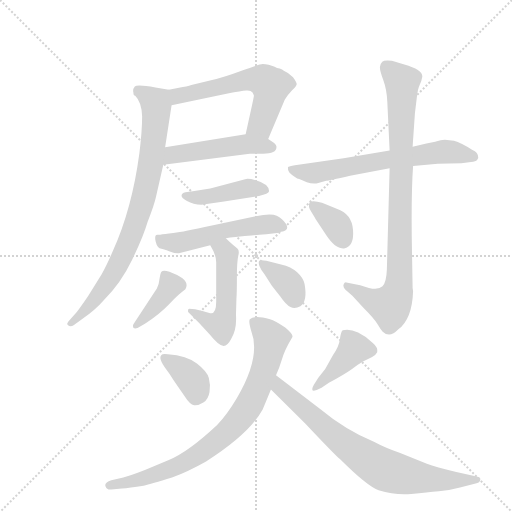
t = 0.00 s
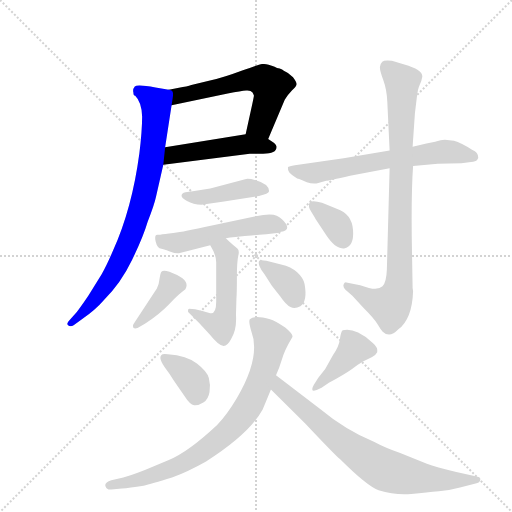
t = 2.13 s
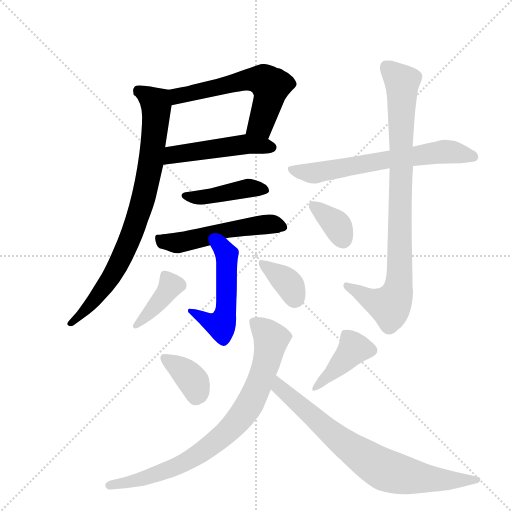
t = 4.25 s
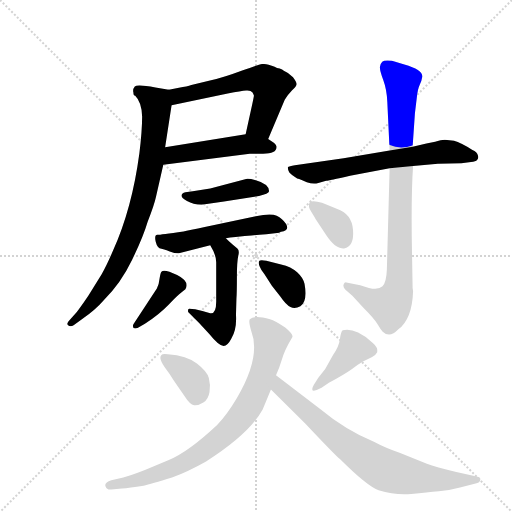
t = 6.38 s
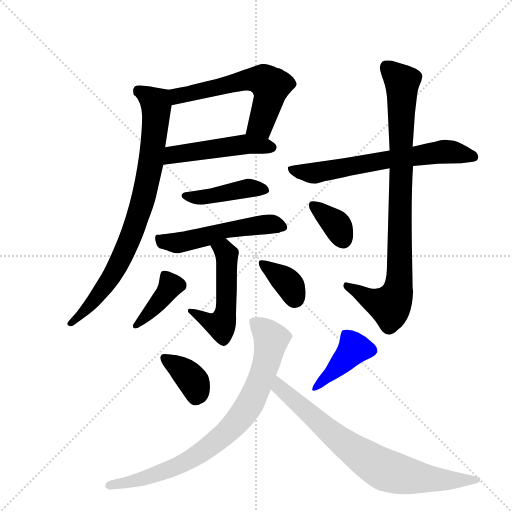
t = 8.50 s
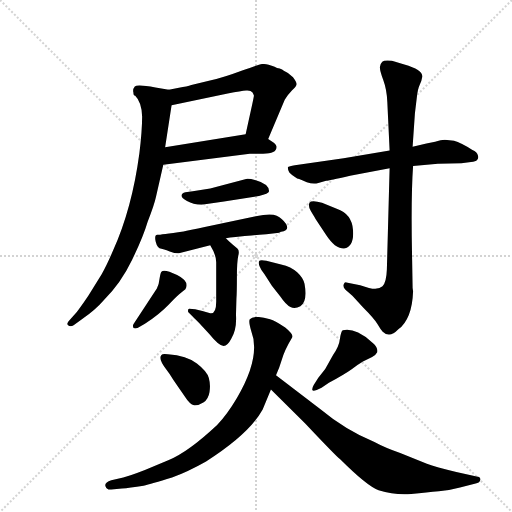
t = 10.63 s

The animated SVG that drew these frames (rendered in a browser with its animation timeline set to each time). Animation: 15 CSS @keyframes rules; one cycle of 10.63 s.

<svg version="1.1" viewBox="0 0 1024 1024" xmlns="http://www.w3.org/2000/svg">
  <g stroke="lightgray" stroke-dasharray="1,1" stroke-width="1" transform="scale(4, 4)">
    <line x1="0" y1="0" x2="256" y2="256"></line>
    <line x1="256" y1="0" x2="0" y2="256"></line>
    <line x1="128" y1="0" x2="128" y2="256"></line>
    <line x1="0" y1="128" x2="256" y2="128"></line>
  </g>
  <g transform="scale(0.92, -0.92) translate(60, -900)">
    <style type="text/css">
      
        @keyframes keyframes0 {
          from {
            stroke: blue;
            stroke-dashoffset: 599;
            stroke-width: 128;
          }
          66% {
            animation-timing-function: step-end;
            stroke: blue;
            stroke-dashoffset: 0;
            stroke-width: 128;
          }
          to {
            stroke: black;
            stroke-width: 1024;
          }
        }
        #make-me-a-hanzi-animation-0 {
          animation: keyframes0 0.7374674479166666s both;
          animation-delay: 0s;
          animation-timing-function: linear;
        }
      
        @keyframes keyframes1 {
          from {
            stroke: blue;
            stroke-dashoffset: 493;
            stroke-width: 128;
          }
          62% {
            animation-timing-function: step-end;
            stroke: blue;
            stroke-dashoffset: 0;
            stroke-width: 128;
          }
          to {
            stroke: black;
            stroke-width: 1024;
          }
        }
        #make-me-a-hanzi-animation-1 {
          animation: keyframes1 0.6512044270833334s both;
          animation-delay: 0.7374674479166666s;
          animation-timing-function: linear;
        }
      
        @keyframes keyframes2 {
          from {
            stroke: blue;
            stroke-dashoffset: 832;
            stroke-width: 128;
          }
          73% {
            animation-timing-function: step-end;
            stroke: blue;
            stroke-dashoffset: 0;
            stroke-width: 128;
          }
          to {
            stroke: black;
            stroke-width: 1024;
          }
        }
        #make-me-a-hanzi-animation-2 {
          animation: keyframes2 0.9270833333333334s both;
          animation-delay: 1.388671875s;
          animation-timing-function: linear;
        }
      
        @keyframes keyframes3 {
          from {
            stroke: blue;
            stroke-dashoffset: 433;
            stroke-width: 128;
          }
          58% {
            animation-timing-function: step-end;
            stroke: blue;
            stroke-dashoffset: 0;
            stroke-width: 128;
          }
          to {
            stroke: black;
            stroke-width: 1024;
          }
        }
        #make-me-a-hanzi-animation-3 {
          animation: keyframes3 0.6023763020833334s both;
          animation-delay: 2.3157552083333335s;
          animation-timing-function: linear;
        }
      
        @keyframes keyframes4 {
          from {
            stroke: blue;
            stroke-dashoffset: 530;
            stroke-width: 128;
          }
          63% {
            animation-timing-function: step-end;
            stroke: blue;
            stroke-dashoffset: 0;
            stroke-width: 128;
          }
          to {
            stroke: black;
            stroke-width: 1024;
          }
        }
        #make-me-a-hanzi-animation-4 {
          animation: keyframes4 0.6813151041666666s both;
          animation-delay: 2.918131510416667s;
          animation-timing-function: linear;
        }
      
        @keyframes keyframes5 {
          from {
            stroke: blue;
            stroke-dashoffset: 514;
            stroke-width: 128;
          }
          63% {
            animation-timing-function: step-end;
            stroke: blue;
            stroke-dashoffset: 0;
            stroke-width: 128;
          }
          to {
            stroke: black;
            stroke-width: 1024;
          }
        }
        #make-me-a-hanzi-animation-5 {
          animation: keyframes5 0.6682942708333334s both;
          animation-delay: 3.5994466145833335s;
          animation-timing-function: linear;
        }
      
        @keyframes keyframes6 {
          from {
            stroke: blue;
            stroke-dashoffset: 396;
            stroke-width: 128;
          }
          56% {
            animation-timing-function: step-end;
            stroke: blue;
            stroke-dashoffset: 0;
            stroke-width: 128;
          }
          to {
            stroke: black;
            stroke-width: 1024;
          }
        }
        #make-me-a-hanzi-animation-6 {
          animation: keyframes6 0.572265625s both;
          animation-delay: 4.267740885416667s;
          animation-timing-function: linear;
        }
      
        @keyframes keyframes7 {
          from {
            stroke: blue;
            stroke-dashoffset: 362;
            stroke-width: 128;
          }
          54% {
            animation-timing-function: step-end;
            stroke: blue;
            stroke-dashoffset: 0;
            stroke-width: 128;
          }
          to {
            stroke: black;
            stroke-width: 1024;
          }
        }
        #make-me-a-hanzi-animation-7 {
          animation: keyframes7 0.5445963541666666s both;
          animation-delay: 4.840006510416667s;
          animation-timing-function: linear;
        }
      
        @keyframes keyframes8 {
          from {
            stroke: blue;
            stroke-dashoffset: 655;
            stroke-width: 128;
          }
          68% {
            animation-timing-function: step-end;
            stroke: blue;
            stroke-dashoffset: 0;
            stroke-width: 128;
          }
          to {
            stroke: black;
            stroke-width: 1024;
          }
        }
        #make-me-a-hanzi-animation-8 {
          animation: keyframes8 0.7830403645833334s both;
          animation-delay: 5.384602864583334s;
          animation-timing-function: linear;
        }
      
        @keyframes keyframes9 {
          from {
            stroke: blue;
            stroke-dashoffset: 898;
            stroke-width: 128;
          }
          75% {
            animation-timing-function: step-end;
            stroke: blue;
            stroke-dashoffset: 0;
            stroke-width: 128;
          }
          to {
            stroke: black;
            stroke-width: 1024;
          }
        }
        #make-me-a-hanzi-animation-9 {
          animation: keyframes9 0.9807942708333334s both;
          animation-delay: 6.167643229166667s;
          animation-timing-function: linear;
        }
      
        @keyframes keyframes10 {
          from {
            stroke: blue;
            stroke-dashoffset: 360;
            stroke-width: 128;
          }
          54% {
            animation-timing-function: step-end;
            stroke: blue;
            stroke-dashoffset: 0;
            stroke-width: 128;
          }
          to {
            stroke: black;
            stroke-width: 1024;
          }
        }
        #make-me-a-hanzi-animation-10 {
          animation: keyframes10 0.54296875s both;
          animation-delay: 7.1484375s;
          animation-timing-function: linear;
        }
      
        @keyframes keyframes11 {
          from {
            stroke: blue;
            stroke-dashoffset: 371;
            stroke-width: 128;
          }
          55% {
            animation-timing-function: step-end;
            stroke: blue;
            stroke-dashoffset: 0;
            stroke-width: 128;
          }
          to {
            stroke: black;
            stroke-width: 1024;
          }
        }
        #make-me-a-hanzi-animation-11 {
          animation: keyframes11 0.5519205729166666s both;
          animation-delay: 7.69140625s;
          animation-timing-function: linear;
        }
      
        @keyframes keyframes12 {
          from {
            stroke: blue;
            stroke-dashoffset: 416;
            stroke-width: 128;
          }
          58% {
            animation-timing-function: step-end;
            stroke: blue;
            stroke-dashoffset: 0;
            stroke-width: 128;
          }
          to {
            stroke: black;
            stroke-width: 1024;
          }
        }
        #make-me-a-hanzi-animation-12 {
          animation: keyframes12 0.5885416666666666s both;
          animation-delay: 8.243326822916666s;
          animation-timing-function: linear;
        }
      
        @keyframes keyframes13 {
          from {
            stroke: blue;
            stroke-dashoffset: 822;
            stroke-width: 128;
          }
          73% {
            animation-timing-function: step-end;
            stroke: blue;
            stroke-dashoffset: 0;
            stroke-width: 128;
          }
          to {
            stroke: black;
            stroke-width: 1024;
          }
        }
        #make-me-a-hanzi-animation-13 {
          animation: keyframes13 0.9189453125s both;
          animation-delay: 8.831868489583332s;
          animation-timing-function: linear;
        }
      
        @keyframes keyframes14 {
          from {
            stroke: blue;
            stroke-dashoffset: 768;
            stroke-width: 128;
          }
          71% {
            animation-timing-function: step-end;
            stroke: blue;
            stroke-dashoffset: 0;
            stroke-width: 128;
          }
          to {
            stroke: black;
            stroke-width: 1024;
          }
        }
        #make-me-a-hanzi-animation-14 {
          animation: keyframes14 0.875s both;
          animation-delay: 9.750813802083332s;
          animation-timing-function: linear;
        }
      
    </style>
    
      <path d="M 523 598 L 559 683 Q 566 695 575 704 Q 584 712 585 717 Q 585 721 577 732 Q 567 742 557 746 Q 554 749 548 751 Q 542 752 537 755 Q 531 757 524 759 Q 517 761 511 761 Q 505 761 465 746 Q 425 731 401 726 L 356 715 Q 347 712 329 709 L 307 705 C 277 700 284 665 313 671 L 435 697 Q 465 702 475 703 Q 485 704 489 699 Q 492 693 492 692 Q 492 690 485 658 L 474 608 C 468 579 511 570 523 598 Z" fill="lightgray"></path>
    
      <path d="M 295 542 L 483 566 L 512 566 Q 541 566 541 580 Q 542 584 536 589 L 523 598 C 502 612 502 612 474 608 L 299 580 C 269 575 265 538 295 542 Z" fill="lightgray"></path>
    
      <path d="M 186 356 Q 172 323 161 304 L 132 257 Q 113 229 107 222 L 91 204 Q 83 196 88 193 Q 93 189 100 193 L 118 206 Q 148 227 166 248 Q 203 285 227 335 Q 251 384 261 418 Q 276 457 279 472 L 295 542 L 299 580 L 313 671 C 318 701 318 703 307 705 L 278 710 Q 238 717 233 712 Q 228 706 230 699 Q 230 692 234 692 Q 248 678 249 647 Q 249 616 243 567 Q 227 447 186 356 Z" fill="lightgray"></path>
    
      <path d="M 359 484 L 343 482 Q 335 480 335 476 Q 333 471 346.5 463 Q 360 455 378 455 L 427 462 L 503 474 Q 524 478 525 484 Q 525 500 496 508 Q 482 512 475 511 L 397 490 L 359 484 Z" fill="lightgray"></path>
    
      <path d="M 562 413 Q 554 425 541.5 431 Q 529 437 496 430 Q 359 401 339 397 Q 289 390 282 389.5 Q 275 389 278.5 374.5 Q 282 360 291 359 Q 294 359 309 353.5 Q 324 348 331 350 L 397 367 L 431 382 Q 439 384 452 385 L 472 387 Q 475 387 519 391 L 547 394 Q 549 396 551 396 Q 570 398 562 413 Z" fill="lightgray"></path>
    
      <path d="M 397 367 Q 410 346 410 330 L 410 244 Q 410 219 399 219 Q 397 219 380 224 Q 363 229 351 229 Q 348 229 349 222 Q 373 199 395 174 Q 416 148 426 148 Q 435 148 443 164 Q 455 184 453 215 L 454 251 Q 455 264 455 298 Q 455 331 458 344 Q 461 356 456 360 L 445 369 Q 441 372 431 382 C 410 403 382 393 397 367 Z" fill="lightgray"></path>
    
      <path d="M 239 187 L 255 196 Q 287 217 306.5 237.5 Q 326 258 333.5 263.5 Q 341 269 343 271 Q 353 288 325 302 Q 296 316 291 309 Q 289 307 287 295 Q 286 283 281 273 L 230 195 Q 229 193 229 191 Q 229 184 239 187 Z" fill="lightgray"></path>
    
      <path d="M 602 283 Q 599 296 586 308 Q 573 320 551 325 L 519 333 Q 507 336 504 333 Q 501 330 504 321.5 Q 507 313 515 304 L 531 279 L 549 256 Q 562 237 571.5 232.5 Q 581 228 593 234 Q 609 245 602 283 Z" fill="lightgray"></path>
    
      <path d="M 581 541 Q 568 539 566 537 Q 565 532 569 525 Q 574 519 586 512 Q 589 512 597 508 L 607 504 Q 620 499 632 502 L 649 507 Q 654 507 701 518 L 787 534 L 838 539 L 892 544 L 943 545 L 964 548 Q 974 548 977.5 552.5 Q 981 557 979 562 Q 977 570 967 574 Q 942 590 927 594 L 907 596 Q 899 596 886 592 L 867 588 L 837 581 L 787 573 L 687 556 L 581 541 Z" fill="lightgray"></path>
    
      <path d="M 787 534 L 781 314 Q 780 286 771.5 277.5 Q 763 269 742 274 L 723 280 L 693 286 Q 689 287 687 281.5 Q 685 276 691 270 L 706 257 L 730 231 Q 754 207 760.5 195.5 Q 767 184 772 179 Q 787 164 806 184 Q 836 207 838 267 L 837 274 L 836 332 Q 833 468 838 539 L 837 581 L 842 654 L 846 687 Q 848 707 852.5 716 Q 857 725 858 733 Q 860 748 819 760 L 792 768 Q 775 770 771 766 Q 767 762 766 755 Q 765 748 773 726.5 Q 781 705 782 678 L 787 573 L 787 534 Z" fill="lightgray"></path>
    
      <path d="M 626 424 L 649 389 Q 659 374 668 367 Q 681 359 688 360 Q 710 364 707.5 399.5 Q 705 435 672 446 L 640 459 Q 619 466 613 460 Q 609 452 616 440.5 Q 623 429 626 424 Z" fill="lightgray"></path>
    
      <path d="M 305 130 Q 293 132 291 128 Q 283 121 302 96 Q 309 87 317 74 L 341 39 Q 353 20 362 19 Q 371 18 382 25 Q 393 32 395.5 48 Q 398 64 394 78.5 Q 390 93 368 110 Q 346 127 305 130 Z" fill="lightgray"></path>
    
      <path d="M 622 63 Q 618 56 619 52 Q 621 48 639 57 L 655 68 Q 690 87 704.5 97.5 Q 719 108 729 114 L 749 124 Q 758 129 760 134 Q 762 145 751 154 Q 737 168 718.5 177 Q 700 186 685 182 Q 681 179 679 163 Q 677 147 664 128 L 647 98 L 632 79 L 622 63 Z" fill="lightgray"></path>
    
      <path d="M 540 84 L 547 101 L 556 128 Q 560 139 567 152 L 576 168 Q 576 175 560 188 Q 538 203 527 206 Q 493 216 483 206 Q 480 201 486 181 Q 508 125 455 35 Q 435 1 412 -24 Q 349 -83 307 -100 L 255 -122 Q 219 -136 208 -138 L 182 -144 Q 166 -149 169.5 -157.5 Q 173 -166 182 -164 L 205 -162 Q 221 -161 252 -156 Q 268 -152 314 -138 Q 349 -125 388 -103 Q 482 -43 511 10 L 529 53 L 540 84 Z" fill="lightgray"></path>
    
      <path d="M 529 53 L 603 -20 Q 669 -90 679 -98 Q 737 -156 763 -166 Q 799 -177 834 -174 Q 869 -170 894 -168 Q 919 -166 940 -160 L 974 -151 Q 982 -150 984 -144 Q 986 -137 976 -136 L 932 -126 Q 887 -115 868 -108 L 810 -85 Q 776 -73 754 -61 Q 690 -34 636 11 L 540 84 C 516 102 508 74 529 53 Z" fill="lightgray"></path>
    
    
      <clipPath id="make-me-a-hanzi-clip-0">
        <path d="M 523 598 L 559 683 Q 566 695 575 704 Q 584 712 585 717 Q 585 721 577 732 Q 567 742 557 746 Q 554 749 548 751 Q 542 752 537 755 Q 531 757 524 759 Q 517 761 511 761 Q 505 761 465 746 Q 425 731 401 726 L 356 715 Q 347 712 329 709 L 307 705 C 277 700 284 665 313 671 L 435 697 Q 465 702 475 703 Q 485 704 489 699 Q 492 693 492 692 Q 492 690 485 658 L 474 608 C 468 579 511 570 523 598 Z"></path>
      </clipPath>
      <path clip-path="url(#make-me-a-hanzi-clip-0)" d="M 319 678 L 326 692 L 482 727 L 513 725 L 529 712 L 526 689 L 507 630 L 481 613" fill="none" id="make-me-a-hanzi-animation-0" stroke-dasharray="471 942" stroke-linecap="round"></path>
    
      <clipPath id="make-me-a-hanzi-clip-1">
        <path d="M 295 542 L 483 566 L 512 566 Q 541 566 541 580 Q 542 584 536 589 L 523 598 C 502 612 502 612 474 608 L 299 580 C 269 575 265 538 295 542 Z"></path>
      </clipPath>
      <path clip-path="url(#make-me-a-hanzi-clip-1)" d="M 302 548 L 311 560 L 338 568 L 470 586 L 530 580" fill="none" id="make-me-a-hanzi-animation-1" stroke-dasharray="365 730" stroke-linecap="round"></path>
    
      <clipPath id="make-me-a-hanzi-clip-2">
        <path d="M 186 356 Q 172 323 161 304 L 132 257 Q 113 229 107 222 L 91 204 Q 83 196 88 193 Q 93 189 100 193 L 118 206 Q 148 227 166 248 Q 203 285 227 335 Q 251 384 261 418 Q 276 457 279 472 L 295 542 L 299 580 L 313 671 C 318 701 318 703 307 705 L 278 710 Q 238 717 233 712 Q 228 706 230 699 Q 230 692 234 692 Q 248 678 249 647 Q 249 616 243 567 Q 227 447 186 356 Z"></path>
      </clipPath>
      <path clip-path="url(#make-me-a-hanzi-clip-2)" d="M 240 703 L 264 691 L 280 668 L 269 551 L 251 465 L 228 395 L 182 299 L 131 231 L 94 197" fill="none" id="make-me-a-hanzi-animation-2" stroke-dasharray="704 1408" stroke-linecap="round"></path>
    
      <clipPath id="make-me-a-hanzi-clip-3">
        <path d="M 359 484 L 343 482 Q 335 480 335 476 Q 333 471 346.5 463 Q 360 455 378 455 L 427 462 L 503 474 Q 524 478 525 484 Q 525 500 496 508 Q 482 512 475 511 L 397 490 L 359 484 Z"></path>
      </clipPath>
      <path clip-path="url(#make-me-a-hanzi-clip-3)" d="M 342 475 L 373 470 L 474 490 L 517 487" fill="none" id="make-me-a-hanzi-animation-3" stroke-dasharray="305 610" stroke-linecap="round"></path>
    
      <clipPath id="make-me-a-hanzi-clip-4">
        <path d="M 562 413 Q 554 425 541.5 431 Q 529 437 496 430 Q 359 401 339 397 Q 289 390 282 389.5 Q 275 389 278.5 374.5 Q 282 360 291 359 Q 294 359 309 353.5 Q 324 348 331 350 L 397 367 L 431 382 Q 439 384 452 385 L 472 387 Q 475 387 519 391 L 547 394 Q 549 396 551 396 Q 570 398 562 413 Z"></path>
      </clipPath>
      <path clip-path="url(#make-me-a-hanzi-clip-4)" d="M 286 381 L 321 372 L 443 403 L 524 413 L 554 406" fill="none" id="make-me-a-hanzi-animation-4" stroke-dasharray="402 804" stroke-linecap="round"></path>
    
      <clipPath id="make-me-a-hanzi-clip-5">
        <path d="M 397 367 Q 410 346 410 330 L 410 244 Q 410 219 399 219 Q 397 219 380 224 Q 363 229 351 229 Q 348 229 349 222 Q 373 199 395 174 Q 416 148 426 148 Q 435 148 443 164 Q 455 184 453 215 L 454 251 Q 455 264 455 298 Q 455 331 458 344 Q 461 356 456 360 L 445 369 Q 441 372 431 382 C 410 403 382 393 397 367 Z"></path>
      </clipPath>
      <path clip-path="url(#make-me-a-hanzi-clip-5)" d="M 406 363 L 421 360 L 433 347 L 427 207 L 420 194 L 409 195 L 357 223" fill="none" id="make-me-a-hanzi-animation-5" stroke-dasharray="386 772" stroke-linecap="round"></path>
    
      <clipPath id="make-me-a-hanzi-clip-6">
        <path d="M 239 187 L 255 196 Q 287 217 306.5 237.5 Q 326 258 333.5 263.5 Q 341 269 343 271 Q 353 288 325 302 Q 296 316 291 309 Q 289 307 287 295 Q 286 283 281 273 L 230 195 Q 229 193 229 191 Q 229 184 239 187 Z"></path>
      </clipPath>
      <path clip-path="url(#make-me-a-hanzi-clip-6)" d="M 298 299 L 311 279 L 289 247 L 235 192" fill="none" id="make-me-a-hanzi-animation-6" stroke-dasharray="268 536" stroke-linecap="round"></path>
    
      <clipPath id="make-me-a-hanzi-clip-7">
        <path d="M 602 283 Q 599 296 586 308 Q 573 320 551 325 L 519 333 Q 507 336 504 333 Q 501 330 504 321.5 Q 507 313 515 304 L 531 279 L 549 256 Q 562 237 571.5 232.5 Q 581 228 593 234 Q 609 245 602 283 Z"></path>
      </clipPath>
      <path clip-path="url(#make-me-a-hanzi-clip-7)" d="M 512 327 L 563 288 L 582 251" fill="none" id="make-me-a-hanzi-animation-7" stroke-dasharray="234 468" stroke-linecap="round"></path>
    
      <clipPath id="make-me-a-hanzi-clip-8">
        <path d="M 581 541 Q 568 539 566 537 Q 565 532 569 525 Q 574 519 586 512 Q 589 512 597 508 L 607 504 Q 620 499 632 502 L 649 507 Q 654 507 701 518 L 787 534 L 838 539 L 892 544 L 943 545 L 964 548 Q 974 548 977.5 552.5 Q 981 557 979 562 Q 977 570 967 574 Q 942 590 927 594 L 907 596 Q 899 596 886 592 L 867 588 L 837 581 L 787 573 L 687 556 L 581 541 Z"></path>
      </clipPath>
      <path clip-path="url(#make-me-a-hanzi-clip-8)" d="M 575 533 L 624 524 L 905 570 L 968 559" fill="none" id="make-me-a-hanzi-animation-8" stroke-dasharray="527 1054" stroke-linecap="round"></path>
    
      <clipPath id="make-me-a-hanzi-clip-9">
        <path d="M 787 534 L 781 314 Q 780 286 771.5 277.5 Q 763 269 742 274 L 723 280 L 693 286 Q 689 287 687 281.5 Q 685 276 691 270 L 706 257 L 730 231 Q 754 207 760.5 195.5 Q 767 184 772 179 Q 787 164 806 184 Q 836 207 838 267 L 837 274 L 836 332 Q 833 468 838 539 L 837 581 L 842 654 L 846 687 Q 848 707 852.5 716 Q 857 725 858 733 Q 860 748 819 760 L 792 768 Q 775 770 771 766 Q 767 762 766 755 Q 765 748 773 726.5 Q 781 705 782 678 L 787 573 L 787 534 Z"></path>
      </clipPath>
      <path clip-path="url(#make-me-a-hanzi-clip-9)" d="M 779 756 L 814 718 L 807 281 L 803 260 L 788 235 L 757 243 L 695 278" fill="none" id="make-me-a-hanzi-animation-9" stroke-dasharray="770 1540" stroke-linecap="round"></path>
    
      <clipPath id="make-me-a-hanzi-clip-10">
        <path d="M 626 424 L 649 389 Q 659 374 668 367 Q 681 359 688 360 Q 710 364 707.5 399.5 Q 705 435 672 446 L 640 459 Q 619 466 613 460 Q 609 452 616 440.5 Q 623 429 626 424 Z"></path>
      </clipPath>
      <path clip-path="url(#make-me-a-hanzi-clip-10)" d="M 620 455 L 671 412 L 686 378" fill="none" id="make-me-a-hanzi-animation-10" stroke-dasharray="232 464" stroke-linecap="round"></path>
    
      <clipPath id="make-me-a-hanzi-clip-11">
        <path d="M 305 130 Q 293 132 291 128 Q 283 121 302 96 Q 309 87 317 74 L 341 39 Q 353 20 362 19 Q 371 18 382 25 Q 393 32 395.5 48 Q 398 64 394 78.5 Q 390 93 368 110 Q 346 127 305 130 Z"></path>
      </clipPath>
      <path clip-path="url(#make-me-a-hanzi-clip-11)" d="M 299 121 L 353 80 L 366 57 L 365 36" fill="none" id="make-me-a-hanzi-animation-11" stroke-dasharray="243 486" stroke-linecap="round"></path>
    
      <clipPath id="make-me-a-hanzi-clip-12">
        <path d="M 622 63 Q 618 56 619 52 Q 621 48 639 57 L 655 68 Q 690 87 704.5 97.5 Q 719 108 729 114 L 749 124 Q 758 129 760 134 Q 762 145 751 154 Q 737 168 718.5 177 Q 700 186 685 182 Q 681 179 679 163 Q 677 147 664 128 L 647 98 L 632 79 L 622 63 Z"></path>
      </clipPath>
      <path clip-path="url(#make-me-a-hanzi-clip-12)" d="M 747 138 L 710 143 L 623 57" fill="none" id="make-me-a-hanzi-animation-12" stroke-dasharray="288 576" stroke-linecap="round"></path>
    
      <clipPath id="make-me-a-hanzi-clip-13">
        <path d="M 540 84 L 547 101 L 556 128 Q 560 139 567 152 L 576 168 Q 576 175 560 188 Q 538 203 527 206 Q 493 216 483 206 Q 480 201 486 181 Q 508 125 455 35 Q 435 1 412 -24 Q 349 -83 307 -100 L 255 -122 Q 219 -136 208 -138 L 182 -144 Q 166 -149 169.5 -157.5 Q 173 -166 182 -164 L 205 -162 Q 221 -161 252 -156 Q 268 -152 314 -138 Q 349 -125 388 -103 Q 482 -43 511 10 L 529 53 L 540 84 Z"></path>
      </clipPath>
      <path clip-path="url(#make-me-a-hanzi-clip-13)" d="M 491 201 L 530 162 L 500 57 L 456 -15 L 399 -68 L 325 -114 L 260 -138 L 179 -155" fill="none" id="make-me-a-hanzi-animation-13" stroke-dasharray="694 1388" stroke-linecap="round"></path>
    
      <clipPath id="make-me-a-hanzi-clip-14">
        <path d="M 529 53 L 603 -20 Q 669 -90 679 -98 Q 737 -156 763 -166 Q 799 -177 834 -174 Q 869 -170 894 -168 Q 919 -166 940 -160 L 974 -151 Q 982 -150 984 -144 Q 986 -137 976 -136 L 932 -126 Q 887 -115 868 -108 L 810 -85 Q 776 -73 754 -61 Q 690 -34 636 11 L 540 84 C 516 102 508 74 529 53 Z"></path>
      </clipPath>
      <path clip-path="url(#make-me-a-hanzi-clip-14)" d="M 544 77 L 549 57 L 646 -30 L 769 -118 L 839 -137 L 976 -144" fill="none" id="make-me-a-hanzi-animation-14" stroke-dasharray="640 1280" stroke-linecap="round"></path>
    
  </g>
</svg>
